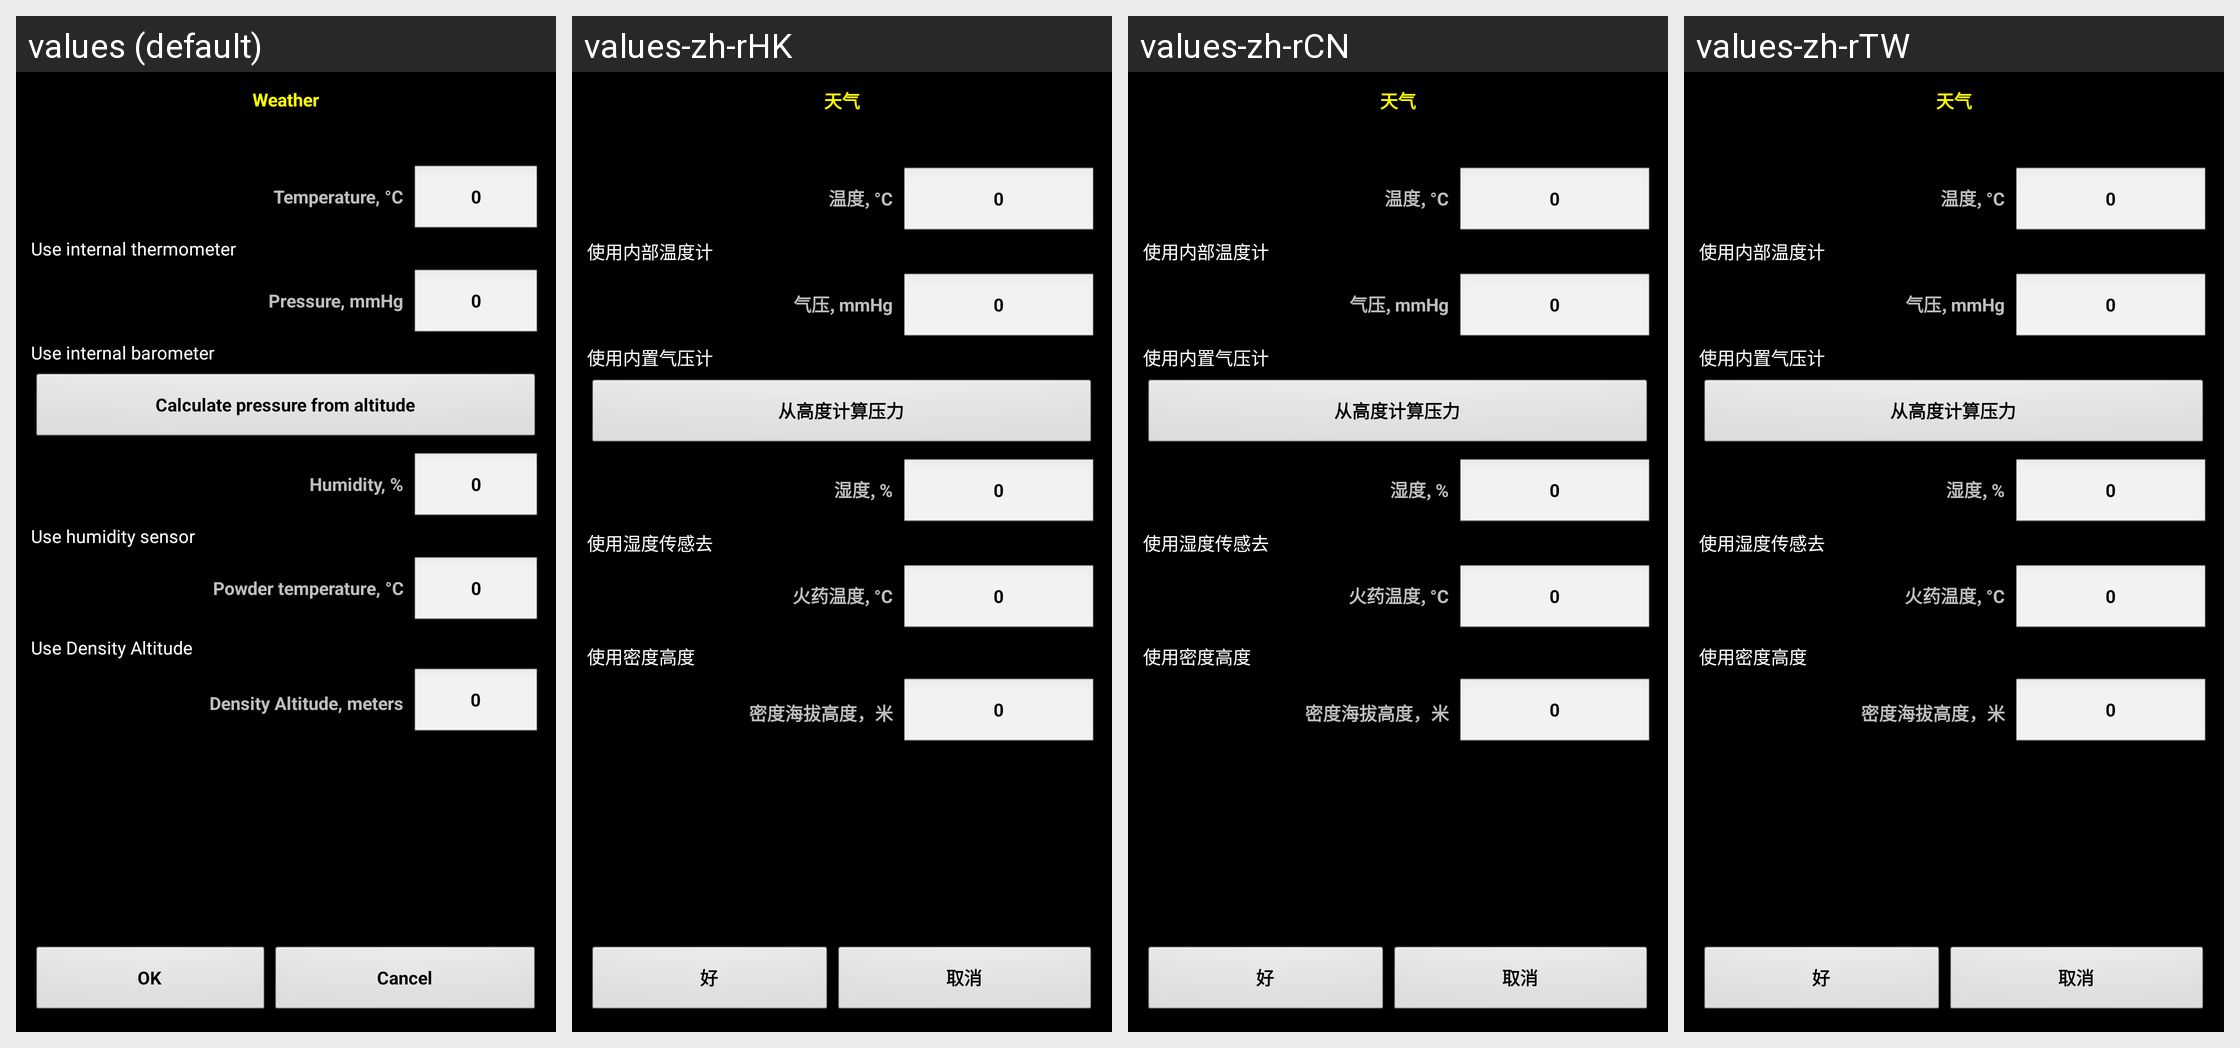

Here is an Android app screen in its default locale and in the app's own translations. Write out the translated-string differences for the strings that appear on this screen.
Android screen res/layout/atm.xml rendered under 4 locales, left to right: values (default), values-zh-rHK, values-zh-rCN, values-zh-rTW. Device: Nexus 5 (rendered at 1080×1920; each locale shown at half size, 540×960, under a caption strip naming it); theme MyTheme.
Other locales in the repository, not shown: values-ar, values-be, values-bg, values-bn, values-da, values-de, values-en-rGB, values-es, values-fa, values-fi, values-fr, values-hi, values-in, values-it, values-ja, values-ko, values-nb, values-nl, values-pl, values-pt, values-pt-rBR, values-pt-rPT, values-ru, values-sv, values-tg, values-tr, values-zh, values-zh-rSG.
Strings drawn on this screen, with the default value and each locale's value (text and hints the layout hard-codes, and strings that could not be matched under every locale, appear in the picture but are not listed):

weather_label
  values: Weather
  values-zh-rHK: 天气
  values-zh-rCN: 天气
  values-zh-rTW: 天气

Temperature_label
  values: Temperature, °C
  values-zh-rHK: 温度, °C
  values-zh-rCN: 温度, °C
  values-zh-rTW: 温度, °C

zero_text
  values: 0
  values-zh-rHK: 0
  values-zh-rCN: 0
  values-zh-rTW: 0

use_thermometer_label
  values: Use internal thermometer
  values-zh-rHK: 使用内部温度计
  values-zh-rCN: 使用内部温度计
  values-zh-rTW: 使用内部温度计

Pressure_label
  values: Pressure, mmHg
  values-zh-rHK: 气压, mmHg
  values-zh-rCN: 气压, mmHg
  values-zh-rTW: 气压, mmHg

use_barometer_label
  values: Use internal barometer
  values-zh-rHK: 使用内置气压计
  values-zh-rCN: 使用内置气压计
  values-zh-rTW: 使用内置气压计

altitude_label
  values: Calculate pressure from altitude
  values-zh-rHK: 从高度计算压力
  values-zh-rCN: 从高度计算压力
  values-zh-rTW: 从高度计算压力

Humidity_label
  values: Humidity, %
  values-zh-rHK: 湿度, %
  values-zh-rCN: 湿度, %
  values-zh-rTW: 湿度, %

use_humidity_label
  values: Use humidity sensor
  values-zh-rHK: 使用湿度传感去
  values-zh-rCN: 使用湿度传感去
  values-zh-rTW: 使用湿度传感去

PowderTemperature_label
  values: Powder temperature, °C
  values-zh-rHK: 火药温度, °C
  values-zh-rCN: 火药温度, °C
  values-zh-rTW: 火药温度, °C

use_density_altitude
  values: Use Density Altitude
  values-zh-rHK: 使用密度高度
  values-zh-rCN: 使用密度高度
  values-zh-rTW: 使用密度高度

density_altitude
  values: Density Altitude, meters
  values-zh-rHK: 密度海拔高度，米
  values-zh-rCN: 密度海拔高度，米
  values-zh-rTW: 密度海拔高度，米

ok_label
  values: OK
  values-zh-rHK: 好
  values-zh-rCN: 好
  values-zh-rTW: 好

cancel_label
  values: Cancel
  values-zh-rHK: 取消
  values-zh-rCN: 取消
  values-zh-rTW: 取消
